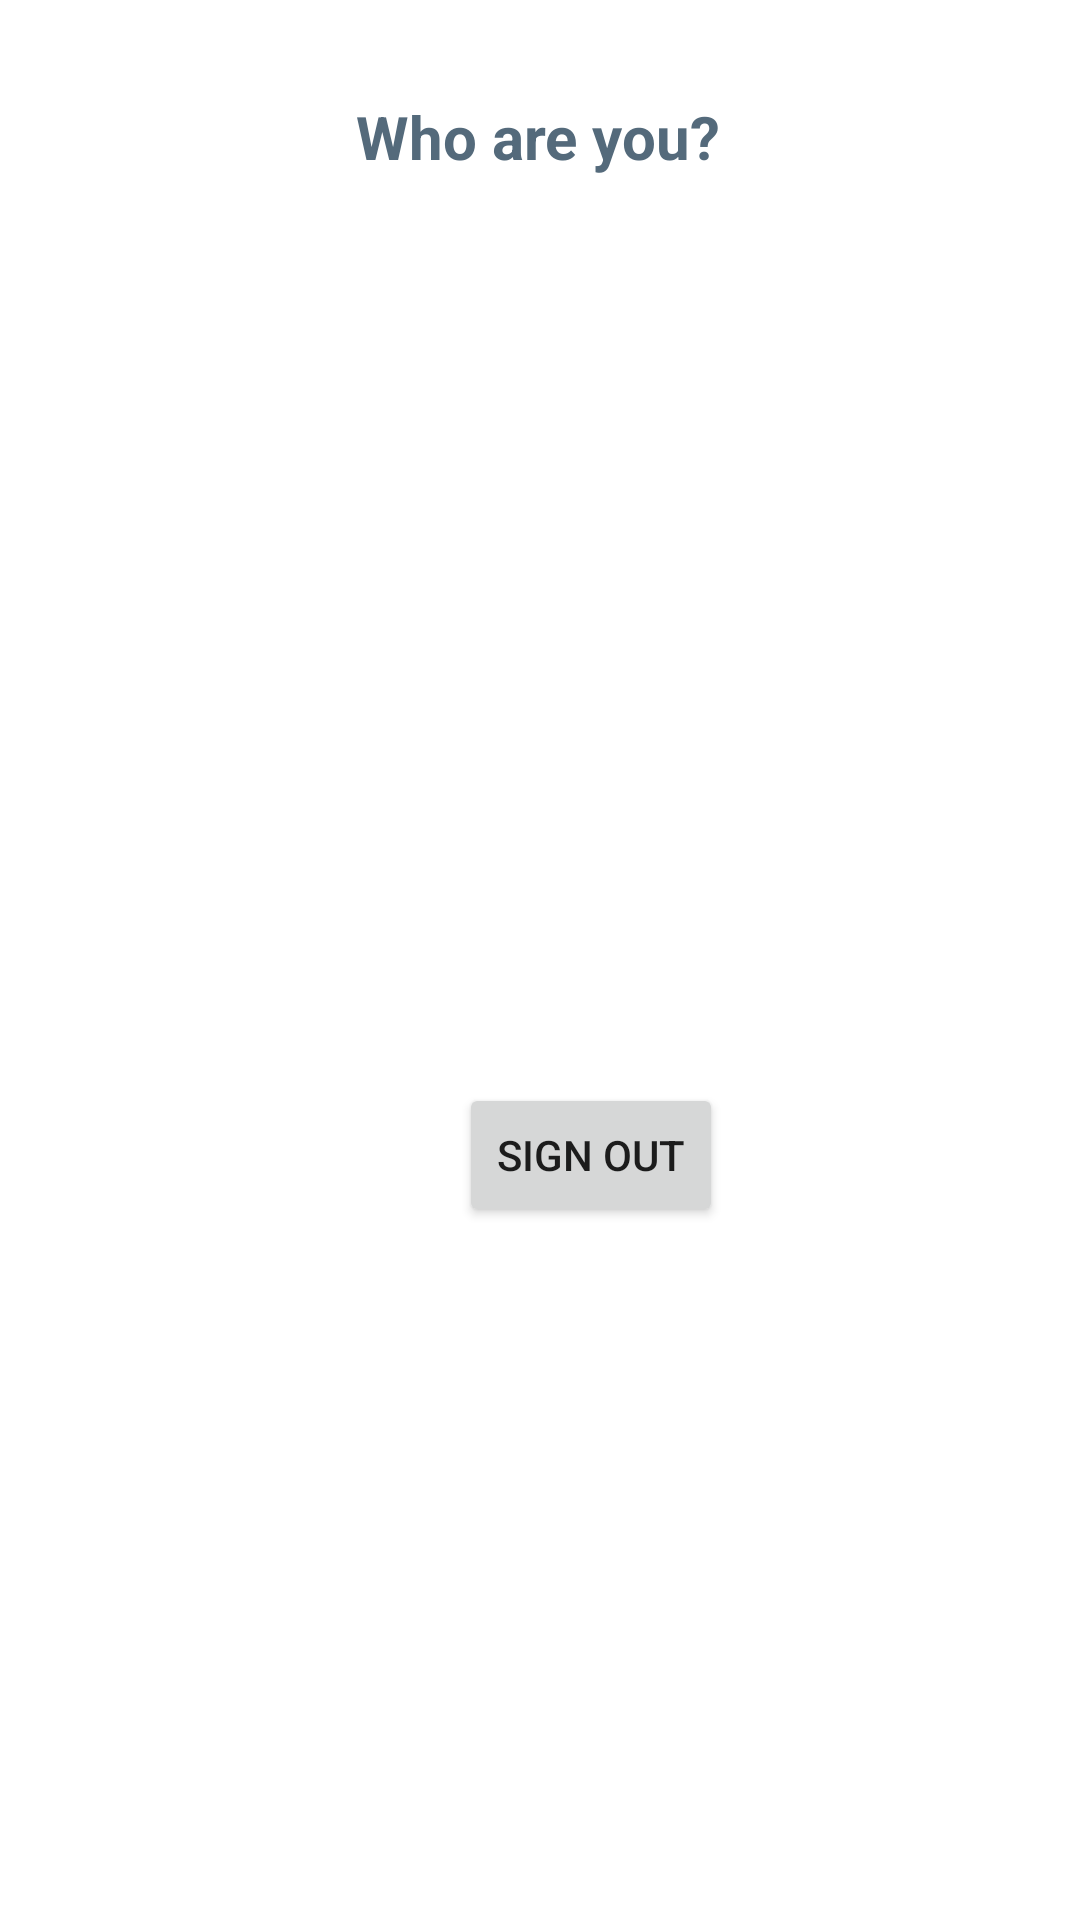

This screen was rendered from an Android layout file. Write that file and the resources it references.
<!-- AndroidManifest.xml: application theme Theme.GOcery -->
<!-- res/layout/fragment_select_profile.xml -->
<?xml version="1.0" encoding="utf-8"?>
<androidx.constraintlayout.widget.ConstraintLayout
    xmlns:android="http://schemas.android.com/apk/res/android"
    xmlns:app="http://schemas.android.com/apk/res-auto"
    xmlns:tools="http://schemas.android.com/tools"
    android:layout_width="match_parent"
    android:layout_height="match_parent"
    tools:context=".authentication.SelectProfileFragment">


    <TextView
        android:id="@+id/TVLandingTitle"
        android:layout_width="wrap_content"
        android:layout_height="wrap_content"
        android:layout_marginStart="163dp"
        android:layout_marginTop="32dp"
        android:layout_marginEnd="164dp"
        android:text="Who are you?"
        android:textAlignment="center"
        android:textColor="@color/dark_gray"
        android:textSize="20sp"
        android:textStyle="bold"
        app:layout_constraintEnd_toEndOf="parent"
        app:layout_constraintStart_toStartOf="parent"
        app:layout_constraintTop_toTopOf="parent"
    />

    <GridView
        android:id="@+id/GVProfiles"
        android:layout_width="wrap_content"
        android:layout_height="wrap_content"
        android:layout_marginStart="1dp"
        android:layout_marginTop="29dp"
        android:layout_marginEnd="1dp"
        android:foregroundGravity="center"
        app:layout_constraintEnd_toEndOf="parent"
        app:layout_constraintStart_toStartOf="parent"
        app:layout_constraintTop_toBottomOf="@+id/TVLandingTitle"
        app:flow_horizontalAlign="center"
        android:horizontalSpacing="2dp"
        android:numColumns="2"
        android:verticalSpacing="2dp"
        android:gravity="center"
    />

    <Button
        android:id="@+id/BTNSignOut"
        android:layout_width="wrap_content"
        android:layout_height="wrap_content"
        android:layout_marginStart="153dp"
        android:layout_marginTop="132dp"
        android:layout_marginEnd="153dp"
        android:layout_marginBottom="90dp"
        android:text="Sign Out"
        app:layout_constraintBottom_toBottomOf="parent"
        app:layout_constraintEnd_toEndOf="parent"
        app:layout_constraintHorizontal_bias="0.0"
        app:layout_constraintStart_toStartOf="parent"
        app:layout_constraintTop_toBottomOf="@+id/GVProfiles"
    />



</androidx.constraintlayout.widget.ConstraintLayout>
<!-- resources referenced by this layout -->
<resources>
  <color name="dark_gray">#546A7B</color>
  <style name="Theme.GOcery" parent="Theme.MaterialComponents.DayNight.NoActionBar">
          
          <item name="colorPrimary">@color/goceryPrimary</item>
          <item name="colorPrimaryVariant">@color/goceryPrimary</item>
          <item name="colorOnPrimary">@color/white</item>
          
          <item name="colorSecondary">@color/gocerySecondary</item>
          <item name="colorSecondaryVariant">@color/gocerySecondary</item>
          <item name="colorOnSecondary">@color/white</item>
          
          <item name="android:statusBarColor" tools:targetApi="l">?attr/colorPrimaryVariant</item>
          
  
          
          <item name="emphasisHighAlpha">0.87</item>
          <item name="emphasisMediumAlpha">0.60</item>
          <item name="emphasisLowAlpha">0.38</item>
          <item name="emphasisDividerAlpha">0.1</item>
      </style>
  <color name="goceryPrimary">#2E7D32</color>
  <color name="white">#FFFFFFFF</color>
  <color name="gocerySecondary">#60AD5E</color>
</resources>
